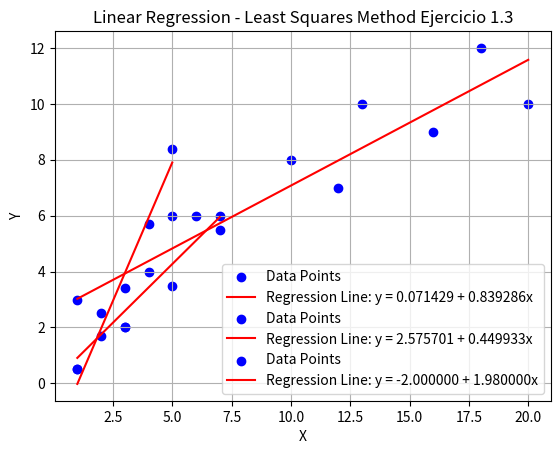

The script that saved this image:
import numpy as np
import matplotlib.pyplot as plt

class LinearRegression:
    def __init__(self, X, Y):
        """
        Initialize the LinearRegression model with input data X and Y.
        """
        self.X = np.array(X)
        self.Y = np.array(Y)
        self.n = len(X)
        self.a0 = 0  # Intercept
        self.a1 = 0  # Slope
    
    def fit(self):
        """
        Fit the linear regression model by calculating the coefficients.
        """
        sum_x = np.sum(self.X)
        sum_y = np.sum(self.Y)
        sum_xy = np.sum(self.X * self.Y)
        sum_x2 = np.sum(self.X ** 2)

        # Calculating slope (a1) and intercept (a0)
        self.a1 = (self.n * sum_xy - sum_x * sum_y) / (self.n * sum_x2 - sum_x ** 2)
        self.a0 = (sum_y - self.a1 * sum_x) / self.n

    def predict(self, X):
        """
        Predict Y values for given X using the regression line.
        """
        return self.a0 + self.a1 * np.array(X)

    def display_model(self):
        """
        Display the regression equation.
        """
        print(f"Linear Regression Model: y = {self.a0:.6f} + {self.a1:.6f}x")

    def plot(self, title='Ejercicio 1.1'):
        """
        Plot the original data points and the regression line.
        """
        Y_pred = self.predict(self.X)

        # Plotting the data points and the regression line
        plt.scatter(self.X, self.Y, color='blue', label='Data Points')
        plt.plot(self.X, Y_pred, color='red', label=f'Regression Line: y = {self.a0:.6f} + {self.a1:.6f}x')
        plt.xlabel('X')
        plt.ylabel('Y')
        plt.title(f'Linear Regression - Least Squares Method {title}')
        plt.legend()
        plt.grid(True)
        plt.show()

# Usage
X = [1, 2, 3, 4, 5, 6, 7]
Y = [0.5, 2.5, 2.0, 4.0, 3.5, 6.0, 5.5]

# Create an instance of the LinearRegression class
model = LinearRegression(X, Y)

# Fit the model (calculate coefficients)
model.fit()

# Display the regression equation
model.display_model()

# Plot the data and the regression line
model.plot(title='Ejercicio 1.1')


# Usage
X = [1, 3, 5, 7, 10, 12, 13, 16, 18, 20]
Y = [3, 2, 6, 6, 8, 7, 10, 9, 12, 10]

# Create an instance of the LinearRegression class
model = LinearRegression(X, Y)

# Fit the model (calculate coefficients)
model.fit()

# Display the regression equation
model.display_model()

# Plot the data and the regression line
model.plot(title='Ejercicio 1.2')



# Usage
X = [1, 2, 3, 4, 5]
Y = [0.5, 1.7, 3.4, 5.7, 8.4]

# Create an instance of the LinearRegression class
model = LinearRegression(X, Y)

# Fit the model (calculate coefficients)
model.fit()

# Display the regression equation
model.display_model()

# Plot the data and the regression line
model.plot(title='Ejercicio 1.3')